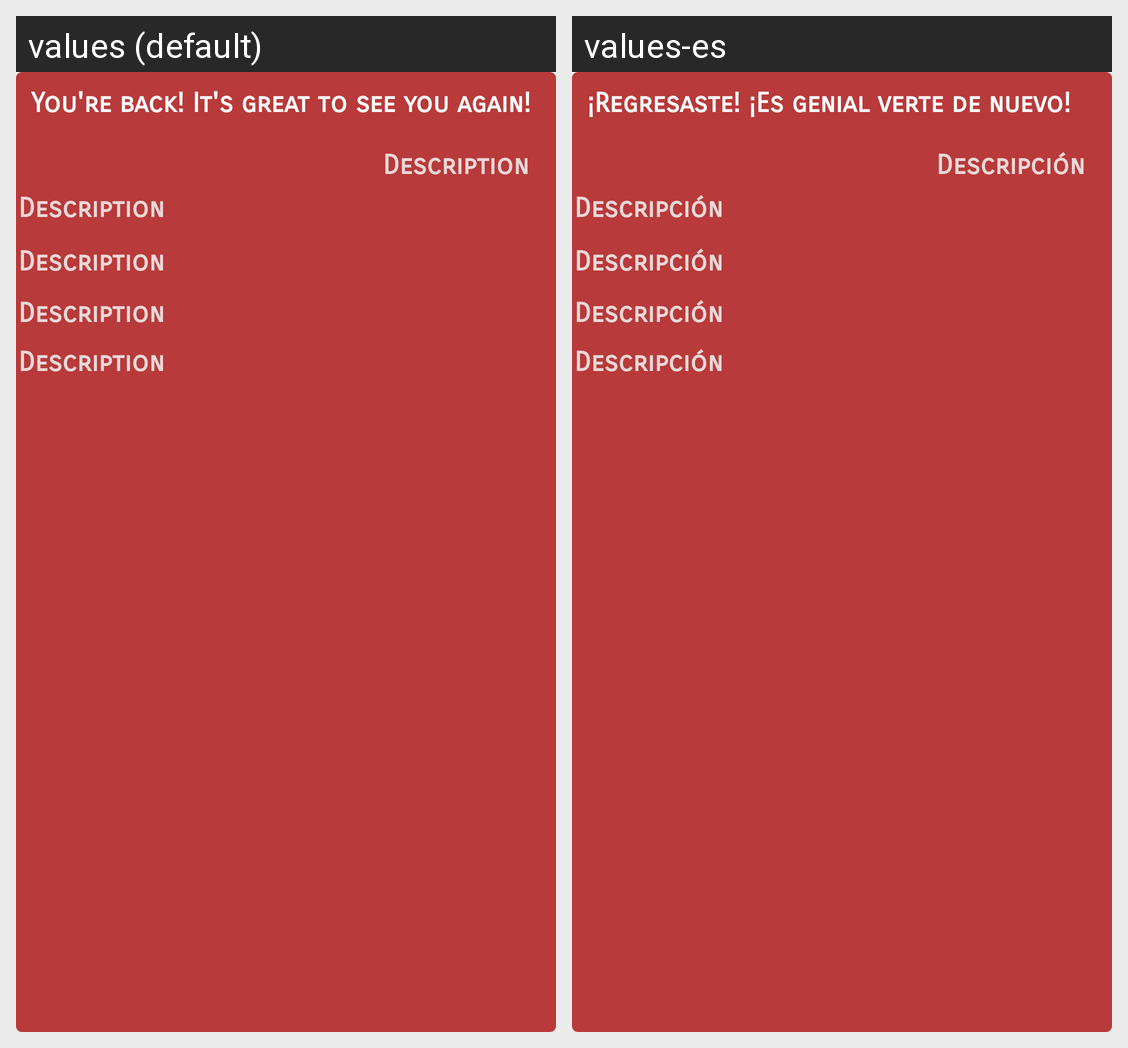

The same Android screen rendered under two of its app's locales, left to right. List the strings drawn on it with the default value and each locale's translation.
Android screen res/layout/alerta_item.xml rendered under 2 locales, left to right: values (default), values-es. Device: Nexus 5 (rendered at 1080×1920; each locale shown at half size, 540×960, under a caption strip naming it); theme AppTheme.
Strings drawn on this screen, with the default value and each locale's value (text and hints the layout hard-codes, and strings that could not be matched under every locale, appear in the picture but are not listed):

log_in_message_user
  values: You're back! It's great to see you again! 
  values-es: ¡Regresaste! ¡Es genial verte de nuevo! 

description
  values: Description
  values-es: Descripción
